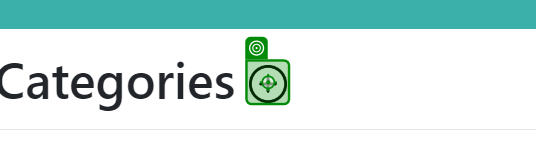
Workflow: ExcProcess

Step 1: click

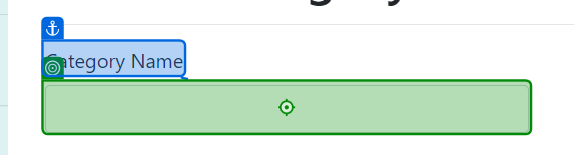
Step 2: type "CategoryName" into 'Category Name'

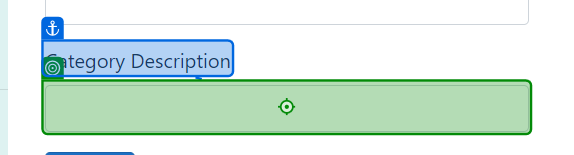
Step 3: type "CategoryDescription" into 'Category Description'

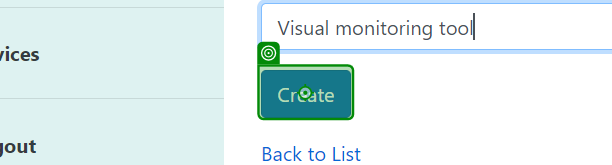
Step 4: click on 'Create'

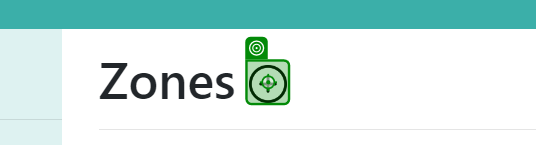
Step 5: click

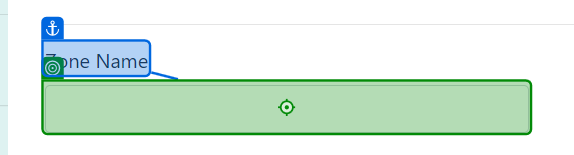
Step 6: type "ZoneName" into 'Zone Name'

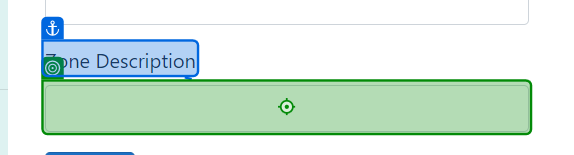
Step 7: type "ZoneDescription" into 'Zone Description'

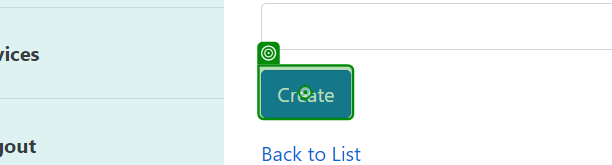
Step 8: click on 'Create'

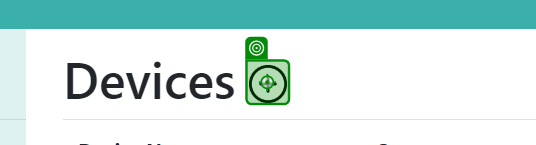
Step 9: click

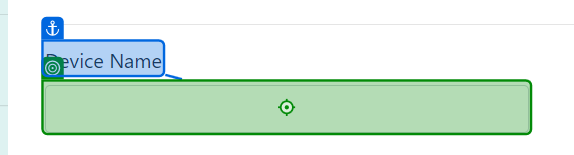
Step 10: type "CategoryName" into 'Device Name'

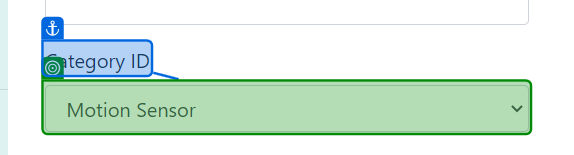
Step 11: select "DeviceCateg" in 'Category ID'

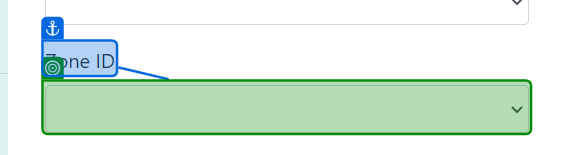
Step 12: select "DeviceZone" in 'Zone ID'

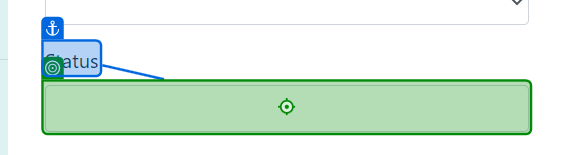
Step 13: type "DeviceStatus" into 'Status'

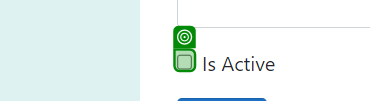
Step 14: check

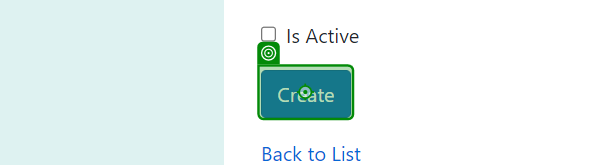
Step 15: click on 'Create'

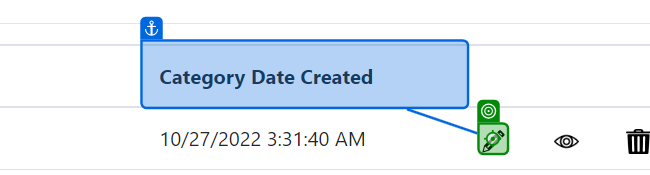
Step 16: click on 'Category Date Created'

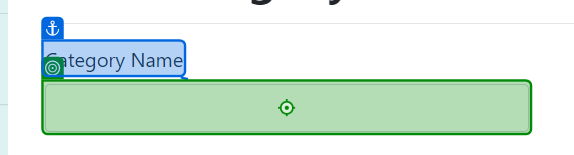
Step 17: type "CategoryName" into 'Category Name'

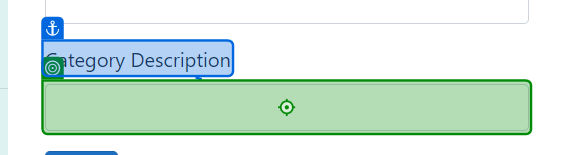
Step 18: type "CategoryDescription" into 'Category Description'

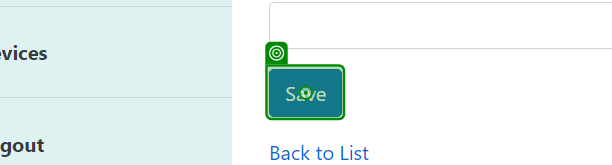
Step 19: click on 'Save'

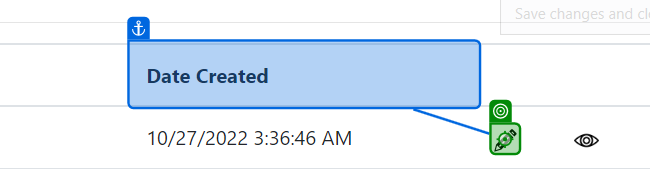
Step 20: click on 'Date Created'

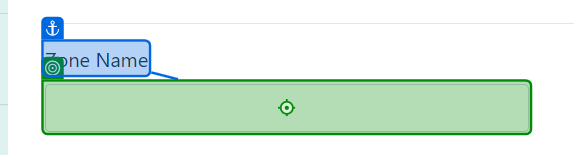
Step 21: type "ZoneName" into 'Zone Name'

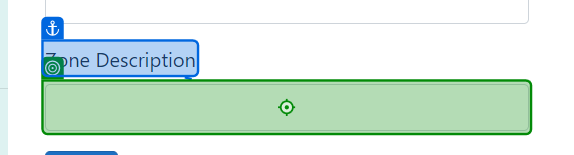
Step 22: type "ZoneDescription" into 'Zone Description'

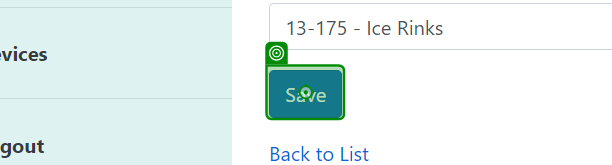
Step 23: click on 'Save'

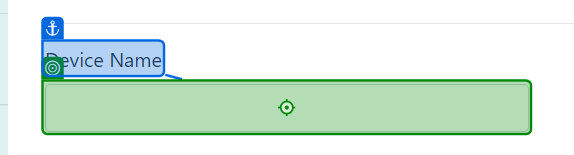
Step 24: click on 'Device Name'

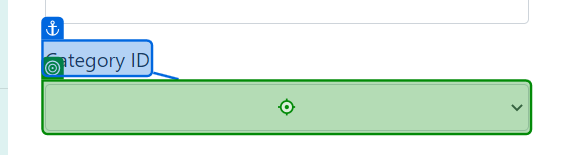
Step 25: type "CategoryName" into 'Category ID'

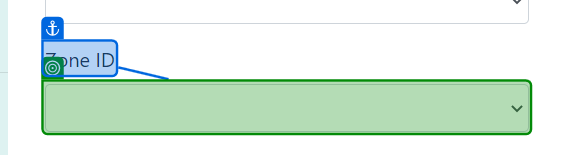
Step 26: select "DeviceCateg" in 'Zone ID'

Step 27: select "DeviceZone" in 'Zone ID' (same screen as step 26)

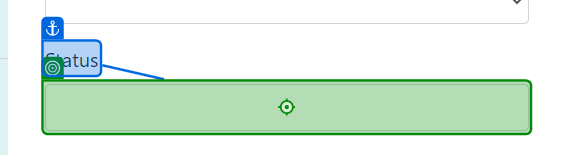
Step 28: type "DeviceStatus" into 'Status'

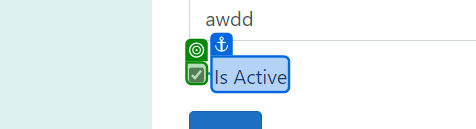
Step 29: check

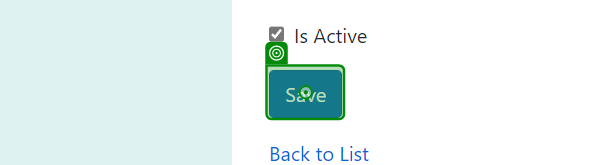
Step 30: click on 'Save'

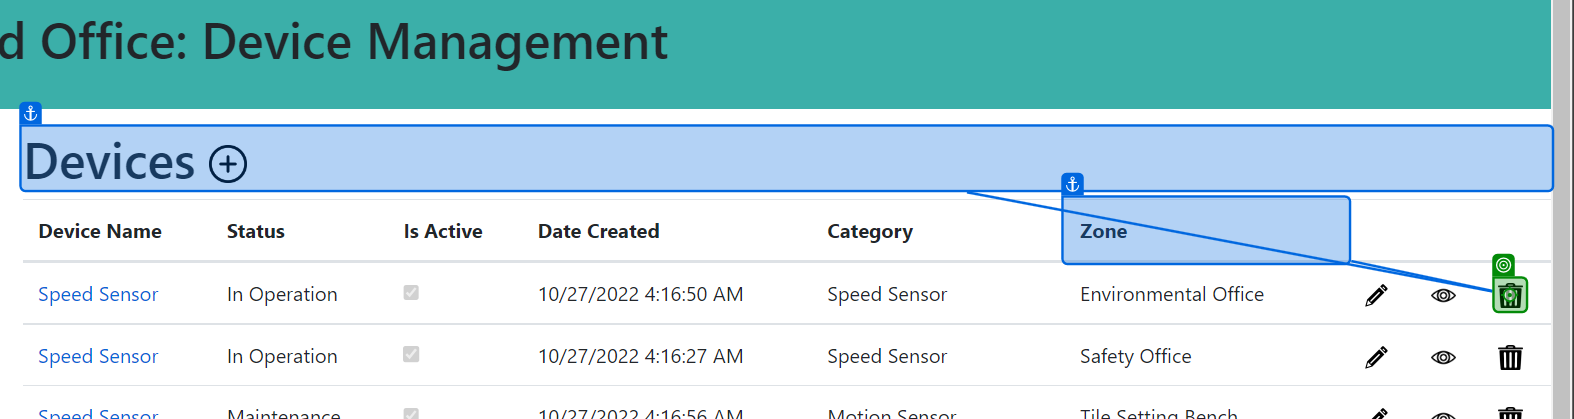
Step 31: click on 'Zone'

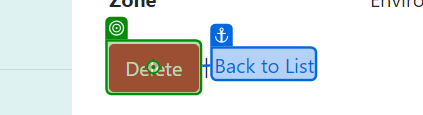
Step 32: click on 'Delete'

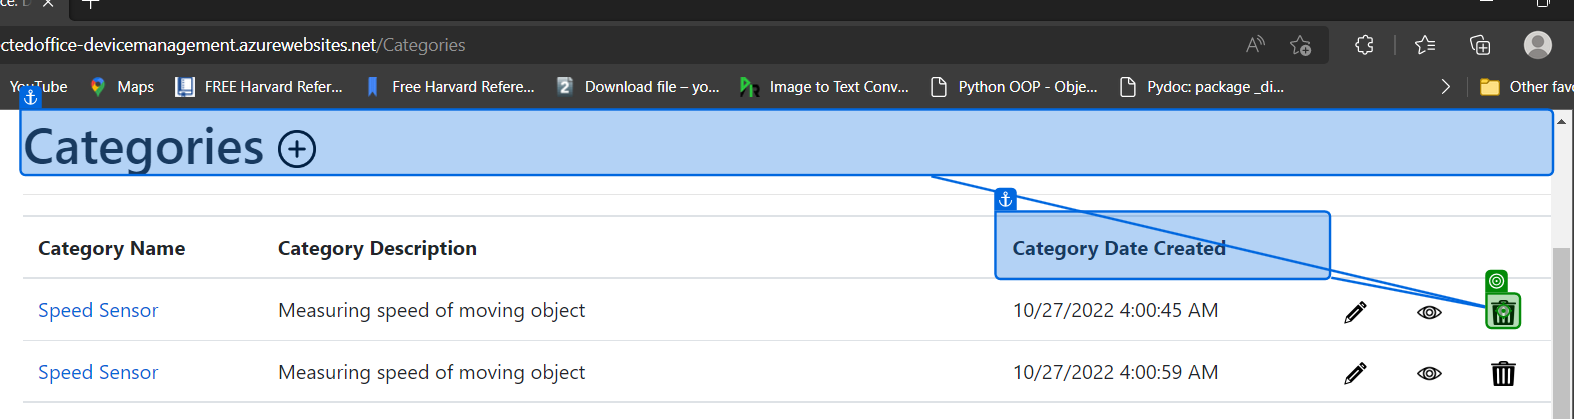
Step 33: click on 'Category Date Created'

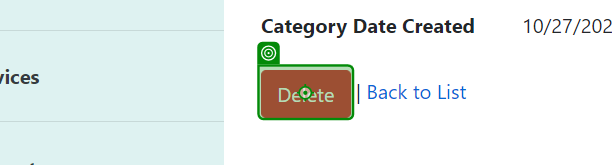
Step 34: click on 'Delete'

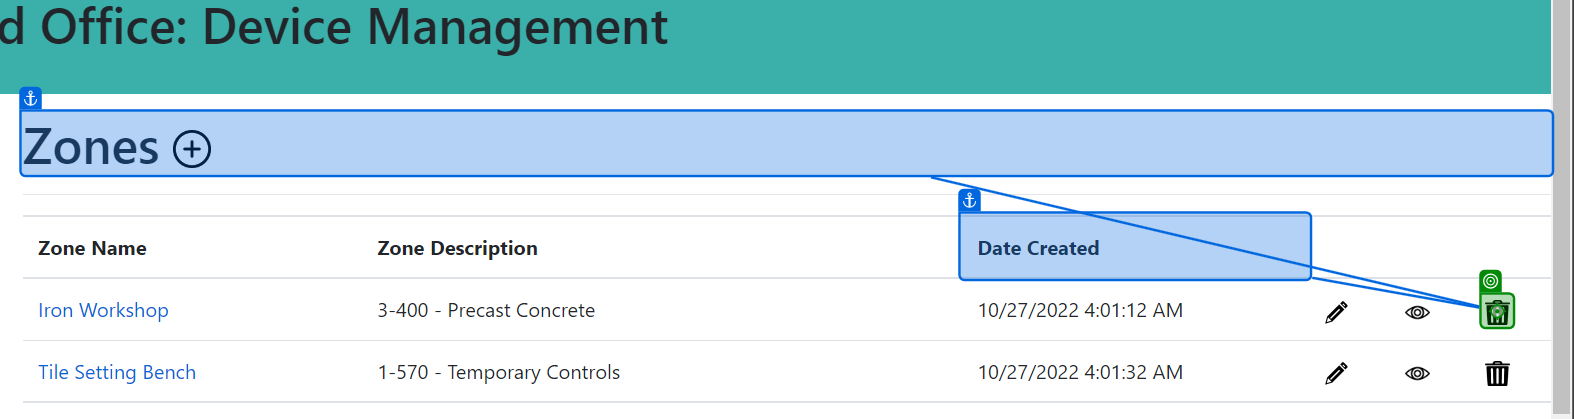
Step 35: click on 'Date Created'

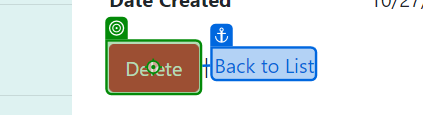
Step 36: click on 'Delete'